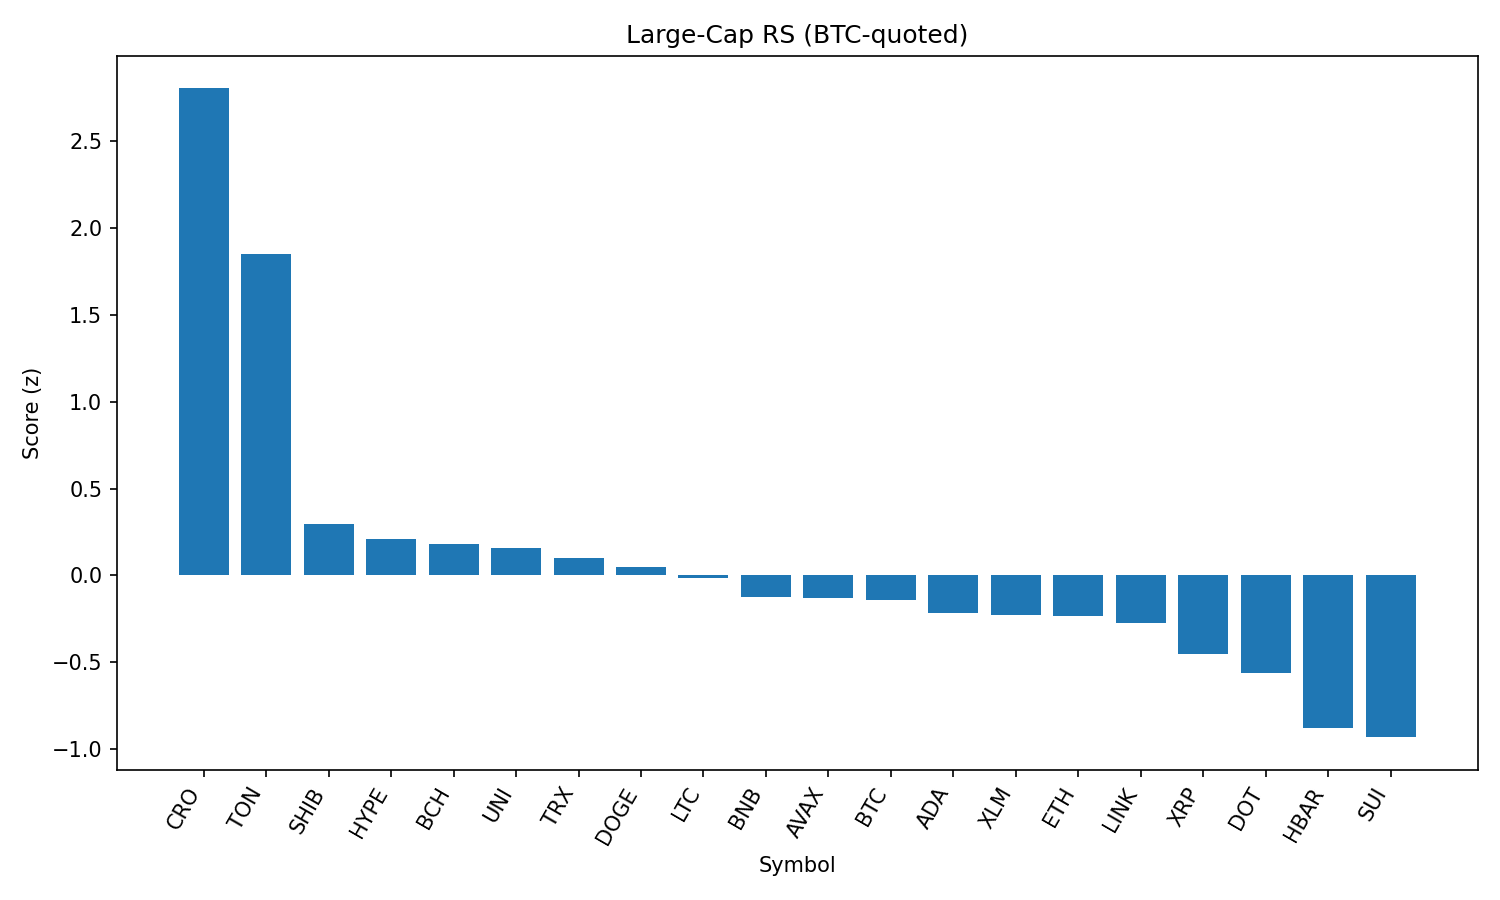

The table this chart was drawn from, first rows:
rank, name, symbol, price_btc, price_usd, pct_1h_btc, pct_24h_btc, pct_7d_btc, market_cap_rank, market_cap_usd, volume_usd, score
1, Cronos, CRO, 2.86e-06, 0.3104, 1.507, 6.222, 113.8, 22, 10384389666, 814775773, 2.805
2, Toncoin, TON, 2.883e-05, 3.13, 1.813, 3.124, -0.8363, 28, 8030173814, 164521955, 1.849
3, Shiba Inu, SHIB, 1.13693e-10, 1.233e-05, 0.1656, 2.091, -0.5298, 30, 7265622874, 238565611, 0.2944
4, Hyperliquid, HYPE, 0.0004033, 43.73, 0.8186, -1.881, 6.559, 17, 11842190171, 259795184, 0.2117
5, Bitcoin Cash, BCH, 0.004927, 534.2, 0.2549, 1.057, -3.041, 21, 10661096692, 192843669, 0.1789
6, Uniswap, UNI, 8.938e-05, 9.69, 0.08967, 1.918, -8.214, 34, 5821127010, 279203615, 0.1555
7, TRON, TRX, 3.12e-06, 0.3388, 0.1357, 1.083, -0.4887, 10, 32085192316, 893246064, 0.1002
8, Dogecoin, DOGE, 1.98e-06, 0.2146, 0.1873, 0.6435, -3.779, 9, 32306216316, 1850181739, 0.05157
9, Litecoin, LTC, 0.001013, 109.8, 0.08267, 0.7723, -3.713, 27, 8374577200, 465117801, -0.01716
10, BNB, BNB, 0.007869, 853.3, -0.004741, 0.3866, 1.811, 5, 118781394118, 868830512, -0.1218
11, Avalanche, AVAX, 0.0002171, 23.54, 0.1123, -0.0351, -4.249, 23, 9939690787, 509763933, -0.1322
12, Bitcoin, BTC, 1.0, 108440, 0.0, 0.0, 0.0, 1, 2158127961962, 41937848362, -0.1399
13, Cardano, ADA, 7.49e-06, 0.8124, 0.2698, -1.268, -5.368, 11, 29618901900, 1465869075, -0.2134
14, Stellar, XLM, 3.27e-06, 0.3544, 0.1785, -0.7632, -8.698, 20, 11122582528, 281701867, -0.2271
15, Ethereum, ETH, 0.04008, 4345, -0.2893, 0.9727, -2.032, 2, 524469316078, 29097301154, -0.234
16, Chainlink, LINK, 0.0002131, 23.11, 0.02481, -0.4336, -4.534, 13, 15698090032, 1077512926, -0.2735
17, XRP, XRP, 2.57e-05, 2.79, -0.03083, -1.355, -2.36, 4, 165716993326, 6437739432, -0.4504
18, Polkadot, DOT, 3.458e-05, 3.75, -0.2602, -0.7256, -3.948, 35, 5710165827, 284230012, -0.5603
19, Hedera, HBAR, 2.05e-06, 0.2223, -0.4735, -1.501, -5.246, 24, 9432827995, 259058153, -0.8785
20, Sui, SUI, 3.006e-05, 3.26, -0.6813, -0.7228, -7.381, 19, 11455557211, 1151374617, -0.9316
21, Solana, SOL, 0.001832, 198.7, -0.7633, -4.356, 4.406, 6, 107347287166, 9430688690, -1.526
